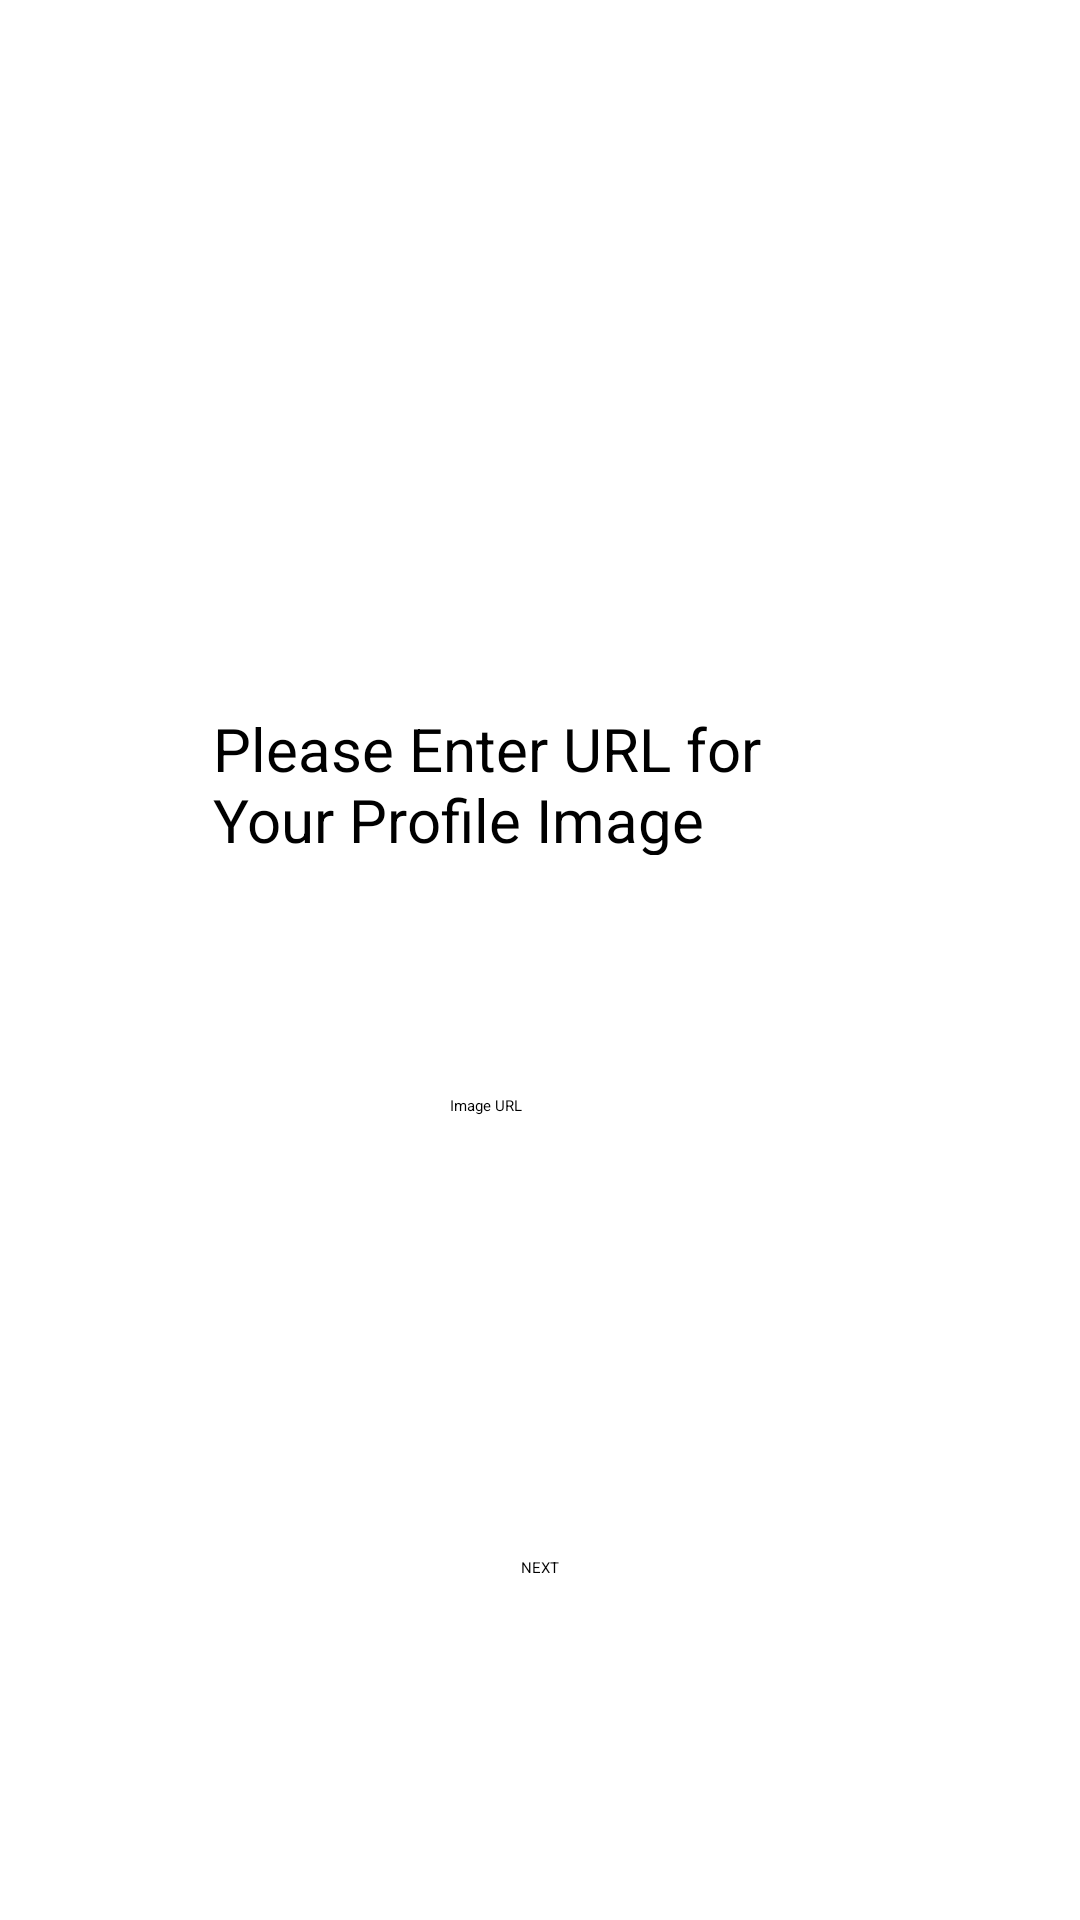

This screen was rendered from an Android layout file. Write that file and the resources it references.
<!-- AndroidManifest.xml: application theme Theme.BirdsOfFeather_Team5 -->
<!-- res/layout/activity_image_urlactivity.xml -->
<?xml version="1.0" encoding="utf-8"?>
<androidx.constraintlayout.widget.ConstraintLayout xmlns:android="http://schemas.android.com/apk/res/android"
    xmlns:app="http://schemas.android.com/apk/res-auto"
    xmlns:tools="http://schemas.android.com/tools"
    android:layout_width="match_parent"
    android:layout_height="match_parent"
    tools:context=".ImageURLActivity">

    <TextView
        android:id="@+id/ImageURL_textview"
        android:layout_width="218dp"
        android:layout_height="49dp"
        android:layout_marginTop="294dp"
        android:layout_marginBottom="40dp"
        android:text="Please Enter URL for Your Profile Image"
        android:textSize="20dp"
        app:layout_constraintBottom_toTopOf="@+id/editTextImageURL"
        app:layout_constraintEnd_toEndOf="parent"
        app:layout_constraintStart_toStartOf="parent"
        app:layout_constraintTop_toTopOf="parent" />

    <Button
        android:id="@+id/ImageURL_button"
        android:layout_width="wrap_content"
        android:layout_height="wrap_content"
        android:layout_marginTop="43dp"
        android:layout_marginBottom="172dp"
        android:text="@string/next"
        android:onClick="onNextButtonClickedImage"
        app:layout_constraintBottom_toBottomOf="parent"
        app:layout_constraintEnd_toEndOf="parent"
        app:layout_constraintStart_toStartOf="parent"
        app:layout_constraintTop_toBottomOf="@+id/editTextImageURL" />


    <EditText
        android:id="@+id/editTextImageURL"
        android:layout_width="wrap_content"
        android:layout_height="wrap_content"
        android:layout_marginTop="40dp"
        android:layout_marginBottom="63dp"
        android:ems="10"
        android:inputType="textPersonName"
        android:minHeight="48dp"
        android:text="Image URL"
        app:layout_constraintBottom_toTopOf="@+id/ImageURL_button"
        app:layout_constraintEnd_toEndOf="parent"
        app:layout_constraintStart_toStartOf="parent"
        app:layout_constraintTop_toBottomOf="@+id/ImageURL_textview"
        android:autofillHints="" />


</androidx.constraintlayout.widget.ConstraintLayout>
<!-- resources referenced by this layout -->
<resources>
  <string name="next">NEXT</string>
  <style name="Theme.BirdsOfFeather_Team5" parent="Theme.MaterialComponents.DayNight.DarkActionBar">
          
          <item name="colorPrimary">@color/purple_200</item>
          <item name="colorPrimaryVariant">@color/purple_700</item>
          <item name="colorOnPrimary">@color/black</item>
          
          <item name="colorSecondary">@color/teal_200</item>
          <item name="colorSecondaryVariant">@color/teal_200</item>
          <item name="colorOnSecondary">@color/black</item>
          
          <item name="android:statusBarColor" tools:targetApi="l">?attr/colorPrimaryVariant</item>
          
      </style>
  <!-- not gathered from this repository: default colours our renderer supplied (Android Studio template values) -->
  <color name="purple_200">#FFBB86FC</color>
  <color name="purple_700">#FF3700B3</color>
  <color name="teal_200">#FF03DAC5</color>
  <color name="black">#FF000000</color>
</resources>
